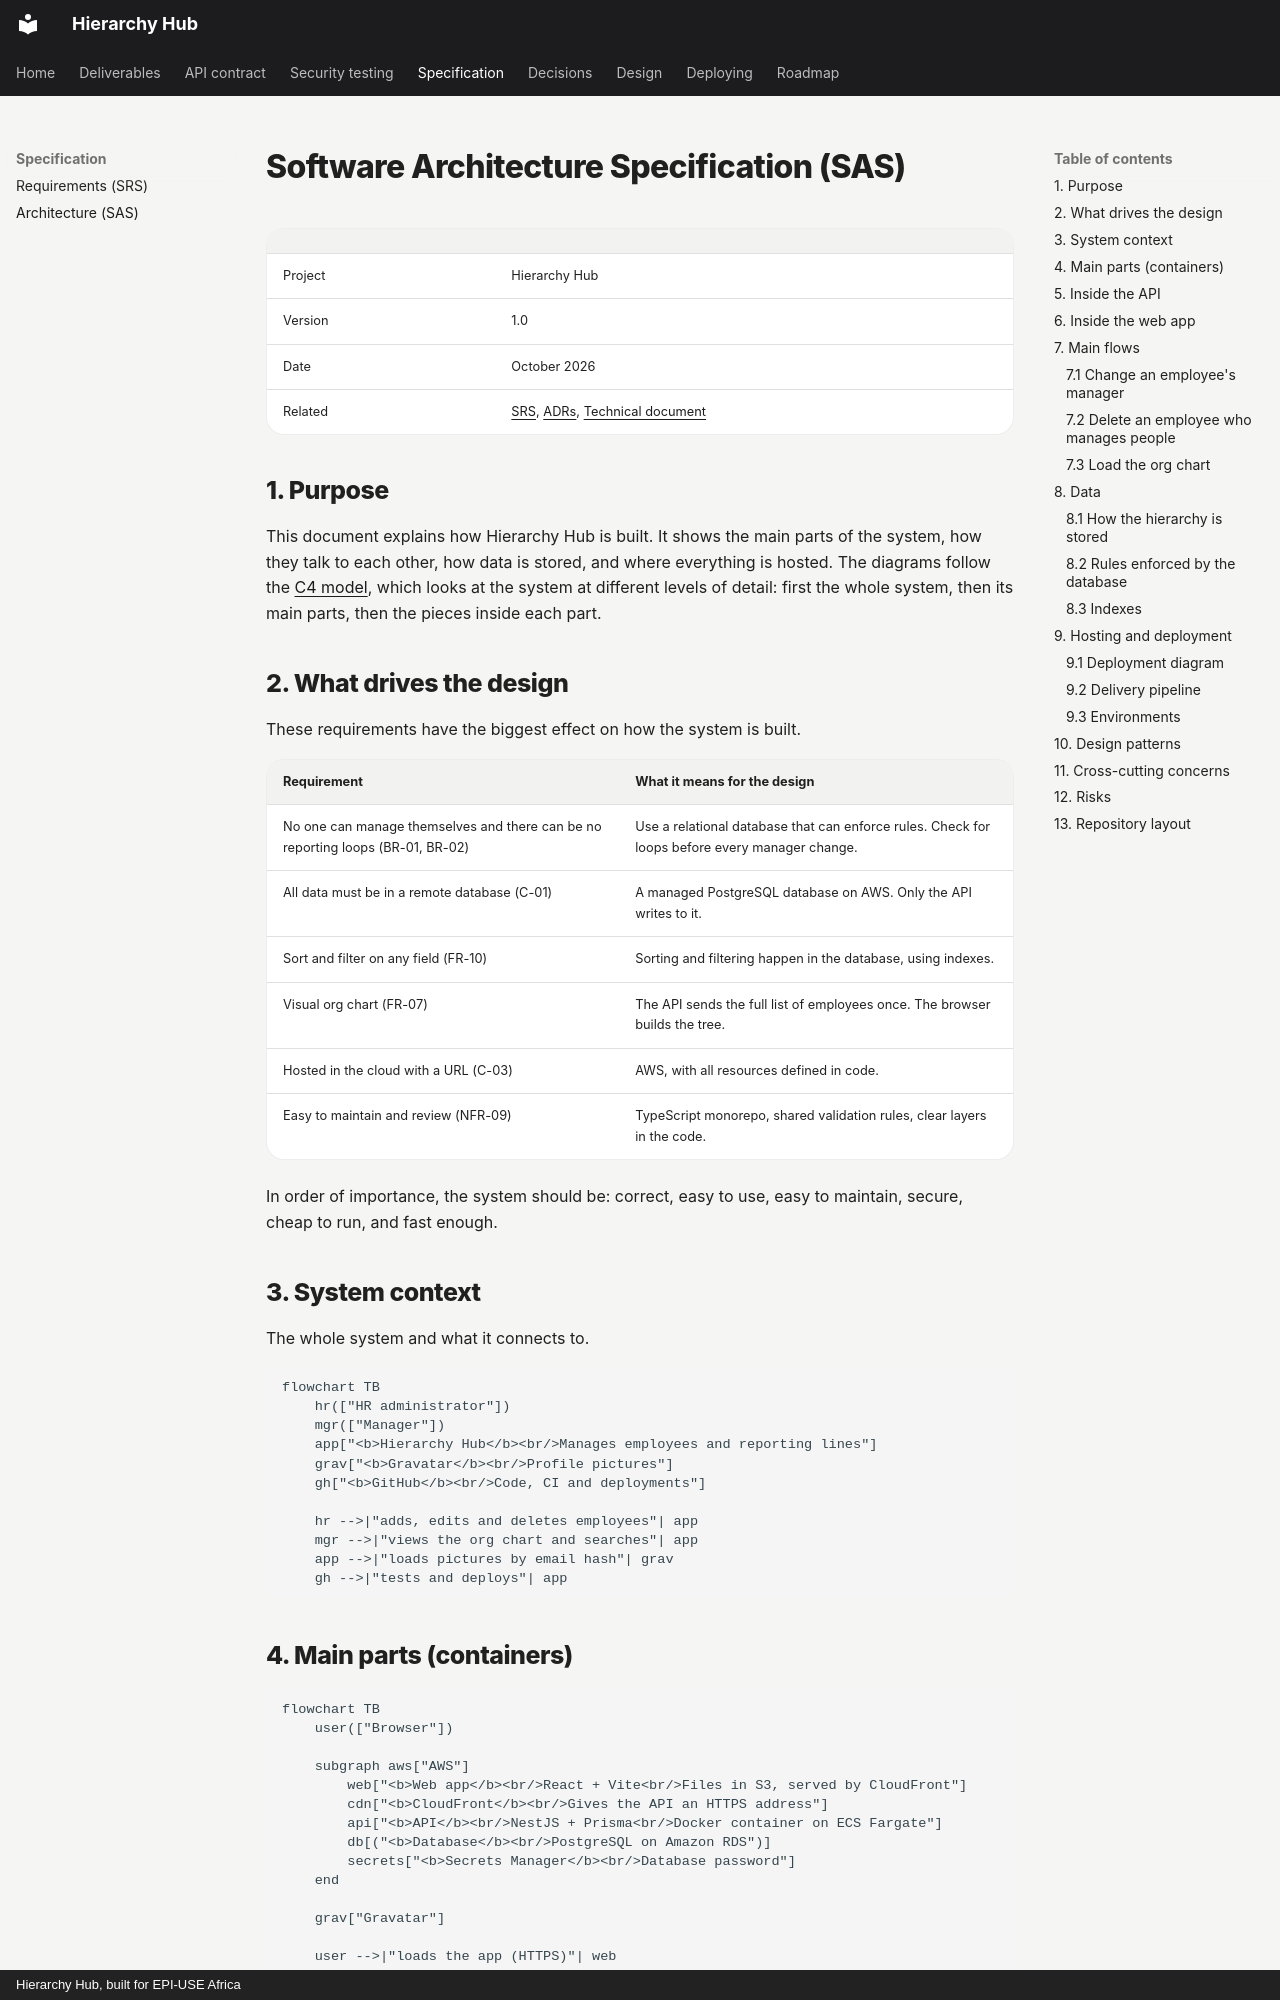

repository: Ayush-B99/hierarchyHub · page: sas/SAS/index.html · generator: mkdocs · copyright: Hierarchy Hub, built for EPI-USE Africa

# Software Architecture Specification (SAS)

|         |                                                                                                 |
| ------- | ----------------------------------------------------------------------------------------------- |
| Project | Hierarchy Hub                                                                                   |
| Version | 1.0                                                                                             |
| Date    | October 2026                                                                                    |
| Related | [SRS](../srs/SRS.md), [ADRs](../adr/README.md), [Technical document](../technical/TECHNICAL.md) |

## 1. Purpose

This document explains how Hierarchy Hub is built. It shows the main parts of the system, how they talk to each other, how data is stored, and where everything is hosted. The diagrams follow the [C4 model](https://c4model.com/), which looks at the system at different levels of detail: first the whole system, then its main parts, then the pieces inside each part.

## 2. What drives the design

These requirements have the biggest effect on how the system is built.

| Requirement                                                                     | What it means for the design                                                                   |
| ------------------------------------------------------------------------------- | ---------------------------------------------------------------------------------------------- |
| No one can manage themselves and there can be no reporting loops (BR-01, BR-02) | Use a relational database that can enforce rules. Check for loops before every manager change. |
| All data must be in a remote database (C-01)                                    | A managed PostgreSQL database on AWS. Only the API writes to it.                               |
| Sort and filter on any field (FR-10)                                            | Sorting and filtering happen in the database, using indexes.                                   |
| Visual org chart (FR-07)                                                        | The API sends the full list of employees once. The browser builds the tree.                    |
| Hosted in the cloud with a URL (C-03)                                           | AWS, with all resources defined in code.                                                       |
| Easy to maintain and review (NFR-09)                                            | TypeScript monorepo, shared validation rules, clear layers in the code.                        |

In order of importance, the system should be: correct, easy to use, easy to maintain, secure, cheap to run, and fast enough.

## 3. System context

The whole system and what it connects to.

```mermaid
flowchart TB
    hr(["HR administrator"])
    mgr(["Manager"])
    app["<b>Hierarchy Hub</b><br/>Manages employees and reporting lines"]
    grav["<b>Gravatar</b><br/>Profile pictures"]
    gh["<b>GitHub</b><br/>Code, CI and deployments"]

    hr -->|"adds, edits and deletes employees"| app
    mgr -->|"views the org chart and searches"| app
    app -->|"loads pictures by email hash"| grav
    gh -->|"tests and deploys"| app
```
